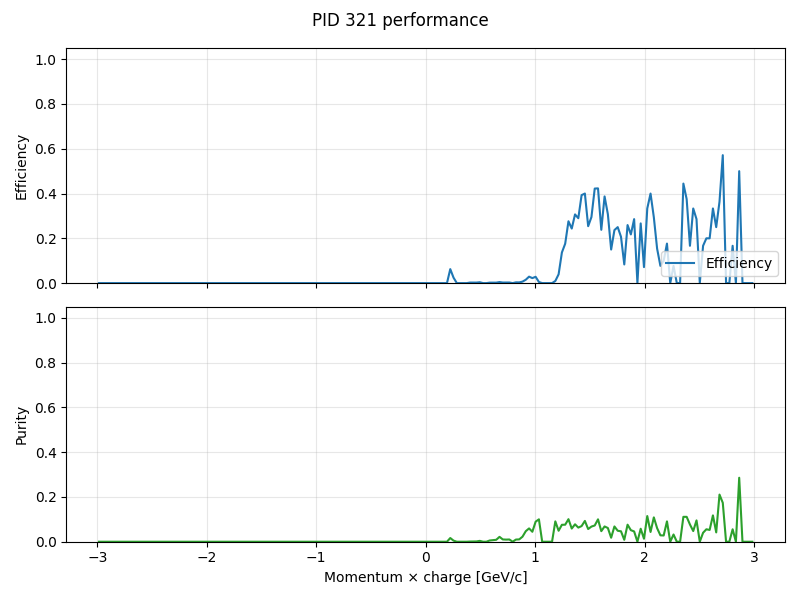

The file beside this chart, header and first rows:
momentum, truth_count, predicted_count, correct_count, efficiency, purity
-2.985, 3, 0, 0, 0.0, 0.0
-2.955, 1, 0, 0, 0.0, 0.0
-2.925, 3, 0, 0, 0.0, 0.0
-2.895, 2, 0, 0, 0.0, 0.0
-2.865, 1, 0, 0, 0.0, 0.0
-2.835, 0, 0, 0, 0.0, 0.0
-2.805, 2, 0, 0, 0.0, 0.0
-2.775, 2, 0, 0, 0.0, 0.0
-2.745, 5, 0, 0, 0.0, 0.0
-2.715, 4, 0, 0, 0.0, 0.0
-2.685, 5, 0, 0, 0.0, 0.0
-2.655, 7, 0, 0, 0.0, 0.0
-2.625, 4, 0, 0, 0.0, 0.0
-2.595, 7, 0, 0, 0.0, 0.0
-2.565, 1, 0, 0, 0.0, 0.0
-2.535, 9, 0, 0, 0.0, 0.0
-2.505, 4, 0, 0, 0.0, 0.0
-2.475, 4, 0, 0, 0.0, 0.0
-2.445, 7, 0, 0, 0.0, 0.0
-2.415, 7, 0, 0, 0.0, 0.0
-2.385, 6, 0, 0, 0.0, 0.0
-2.355, 5, 0, 0, 0.0, 0.0
-2.325, 8, 0, 0, 0.0, 0.0
-2.295, 1, 0, 0, 0.0, 0.0
-2.265, 6, 0, 0, 0.0, 0.0
-2.235, 15, 0, 0, 0.0, 0.0
-2.205, 13, 0, 0, 0.0, 0.0
-2.175, 8, 0, 0, 0.0, 0.0
-2.145, 16, 0, 0, 0.0, 0.0
-2.115, 11, 0, 0, 0.0, 0.0
-2.085, 6, 0, 0, 0.0, 0.0
-2.055, 18, 0, 0, 0.0, 0.0
-2.025, 13, 0, 0, 0.0, 0.0
-1.995, 17, 0, 0, 0.0, 0.0
-1.965, 15, 0, 0, 0.0, 0.0
-1.935, 15, 0, 0, 0.0, 0.0
-1.905, 26, 0, 0, 0.0, 0.0
-1.875, 28, 0, 0, 0.0, 0.0
-1.845, 21, 0, 0, 0.0, 0.0
-1.815, 32, 0, 0, 0.0, 0.0
-1.785, 23, 0, 0, 0.0, 0.0
-1.755, 32, 0, 0, 0.0, 0.0
-1.725, 31, 0, 0, 0.0, 0.0
-1.695, 22, 0, 0, 0.0, 0.0
-1.665, 42, 0, 0, 0.0, 0.0
-1.635, 44, 0, 0, 0.0, 0.0
-1.605, 40, 0, 0, 0.0, 0.0
-1.575, 62, 0, 0, 0.0, 0.0
-1.545, 41, 0, 0, 0.0, 0.0
-1.515, 50, 0, 0, 0.0, 0.0
-1.485, 49, 0, 0, 0.0, 0.0
-1.455, 57, 0, 0, 0.0, 0.0
-1.425, 50, 0, 0, 0.0, 0.0
-1.395, 67, 0, 0, 0.0, 0.0
-1.365, 89, 0, 0, 0.0, 0.0
-1.335, 75, 0, 0, 0.0, 0.0
-1.305, 88, 0, 0, 0.0, 0.0
-1.275, 72, 0, 0, 0.0, 0.0
-1.245, 97, 0, 0, 0.0, 0.0
-1.215, 101, 0, 0, 0.0, 0.0
... 140 more rows
